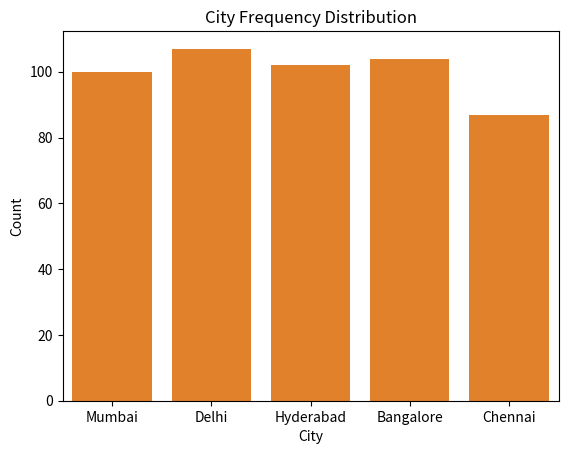

Python code for this plot:
import numpy as np
import pandas as pd
import seaborn as sns
import matplotlib.pyplot as plt

# ✅ Generate Dataset (500 rows)
np.random.seed(42)

df = pd.DataFrame({
    # Log-normal distribution → realistic price skew
    "Price": np.random.lognormal(mean=4, sigma=0.5, size=500),

    # Random categorical variable
    "City": np.random.choice(
        ["Bangalore", "Mumbai", "Delhi", "Chennai", "Hyderabad"],
        size=500
    )
})

# Optional scaling (makes values look like real prices)
df["Price"] = df["Price"] * 10  # Convert to Lakhs-like range

# ✅ Histogram with KDE
sns.histplot(df["Price"], kde=True)
plt.title("Housing Price Distribution")
plt.xlabel("Price")
plt.ylabel("Frequency")
plt.show()

# ✅ Skewness & Kurtosis

skewness = df["Price"].skew()
kurtosis = df["Price"].kurt()

print(f"Skewness: {skewness:.2f}")
print(f"Kurtosis: {kurtosis:.2f}")

# ✅ Count Plot (Categorical Variable)
sns.countplot(x=df["City"])
plt.title("City Frequency Distribution")
plt.xlabel("City")
plt.ylabel("Count")
plt.show()

# ✅ Observation Example
print("\nObservation:")
print("If skewness is high → Prices are skewed → Consider Log Transformation.")
